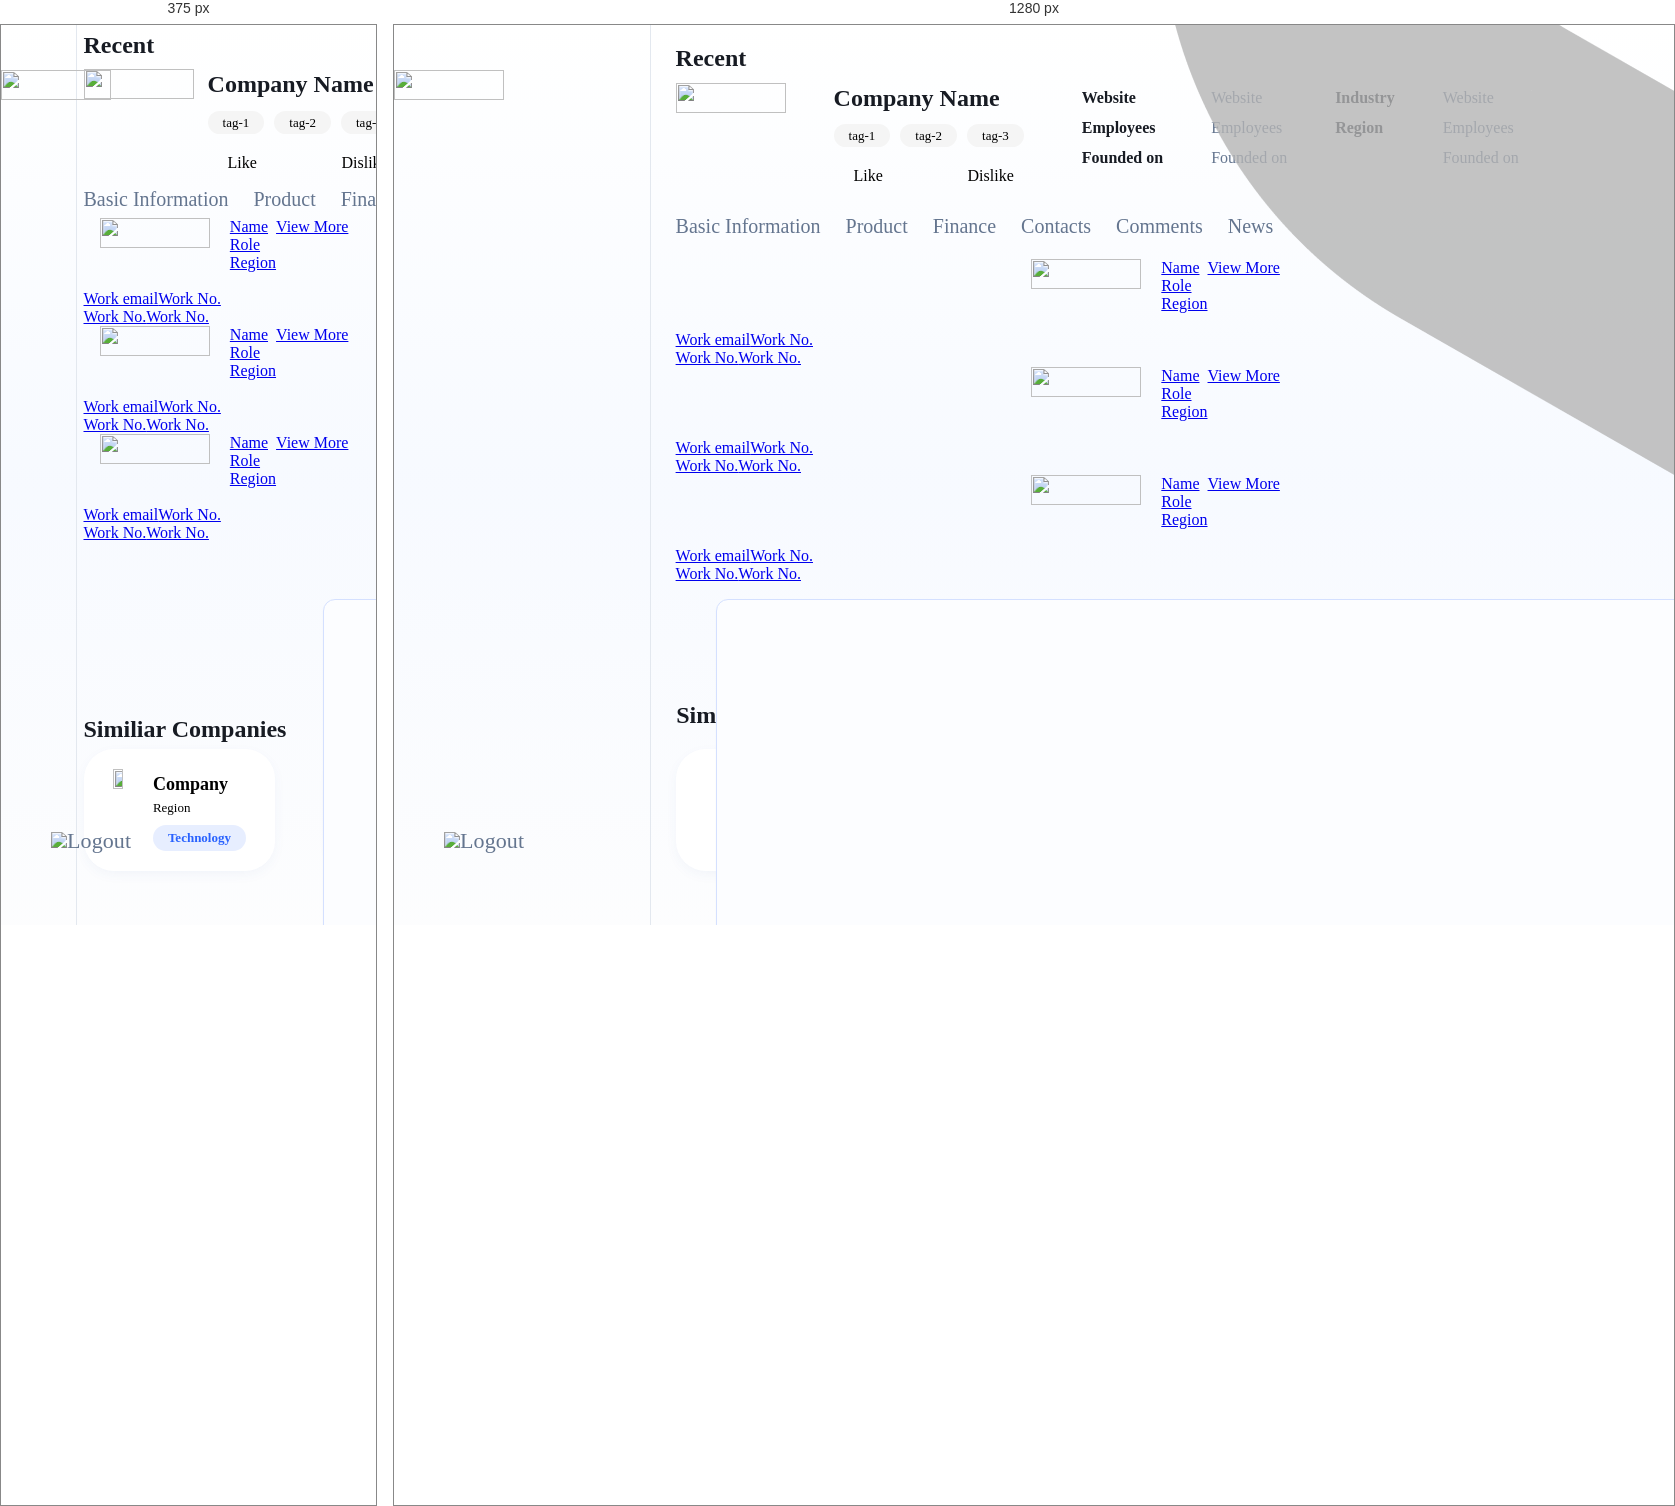
Rendered at 375 px and 1280 px, left to right.

<!-- file: CompanyContent_Comment.html -->
<!DOCTYPE html>
<html lang="en">
  <head>
    <meta charset="UTF-8" />
    <meta http-equiv="X-UA-Compatible" content="IE=edge" />
    <meta name="viewport" contents="width=device-width, initial-scale=1.0" />
    <title>Startline</title>
    <link rel="stylesheet" href="styles.css" />
  </head>
  <body>
    <div class="platform">
      <article class="menu">
        <article class="menu_top">
          <a href="../index.html" target="_blank"><img src="Logo/High Resolution Logo Files/Original on Transparent.png" class="logo" /></a>
          <br />
          <p class="menu_title_2">
            <a href="GetStarted.html"><img src="./icon/GetStarted.png" class="icon_menu" />Get Started</a>
          </p>
          <p class="menu_title_2">
            <a href="ProfileStartup.html"><img src="./icon/Profile.png" class="icon_menu" />Profile</a>
          </p>
          <p class="menu_title_1">
            <a href="Search.html"><img src="./icon/Search_blue.png" class="icon_menu" />Search</a>
          </p>
        </article>
        <article class="menu_middle">
          <article class="upgradeAds">
            <img src="./icon/Ads.png" class="icon_menu" />
            <p class="Ad_line1">Unlock data customization with our Business Plan!</p>
            <p class="Ad_line2">Get a personalized solution for your business needs.</p>
            <a href="Settings_plan.html"><p class="Ad_button">Upgrade your plan</p></a>
          </article>
        </article>
        <article class="menu_bottom">
          <p class="menu_title_2"><img src="./icon/Users.png" class="icon_menu" />User</p>
          <p class="menu_title_2"><img src="./icon/PlanName.png" class="icon_menu" />Plan Name</p>
          <p class="menu_title_2">
            <a href="../support.html" target="_blank"><img src="./icon/Support.png" class="icon_menu" />Support</a>
          </p>
          <p class="menu_title_2">
            <a href="Settings_account_personal.html"><img src="./icon/Settings.png" class="icon_menu" />Settings</a>
          </p>
          <p class="menu_title_2"><img src="./icon/Logout.png" class="icon_menu" />Logout</p>
        </article>
      </article>
      <article class="Search">
        <article class="Search1">
          <p class="Search_title">Recent</p>
          <article class="flex_left">
            <img src="Logo/High Resolution Logo Files/Original on Transparent.png" class="logo" />
            <article class="CompanyContent">
              <p class="CompanyContent_CompanyName">Company Name</p>
              <article class="card_flex">
                <p class="target">tag-1</p>
                <p class="target">tag-2</p>
                <p class="target">tag-3</p>
              </article>
              <article class="flex">
                <p>Like</p>
                <p>Dislike</p>
              </article>
            </article>
            <article class="CompanyContent">
              <p class="CompanyContent_info">Website</p>
              <p class="CompanyContent_info">Employees</p>
              <p class="CompanyContent_info">Founded on</p>
            </article>
            <article class="CompanyContent">
              <p class="CompanyContent_info1">Website</p>
              <p class="CompanyContent_info1">Employees</p>
              <p class="CompanyContent_info1">Founded on</p>
            </article>
            <article class="CompanyContent">
              <p class="CompanyContent_info">Industry</p>
              <p class="CompanyContent_info">Region</p>
            </article>
            <article class="CompanyContent">
              <p class="CompanyContent_info1">Website</p>
              <p class="CompanyContent_info1">Employees</p>
              <p class="CompanyContent_info1">Founded on</p>
            </article>
          </article>
          <article class="CompanyCardDetailTab">
            <a href="CompanyContent_BasicInformation.html" class="CompanyCardDetail_title"> Basic Information </a>
            <a href="CompanyContent_Product.html" class="CompanyCardDetail_title"> Product </a>
            <a href="CompanyContent_Finance.html" class="CompanyCardDetail_title"> Finance </a>
            <a href="CompanyContent_Contacts.html" class="CompanyCardDetail_title"> Contacts </a>
            <a href="CompanyContent_Comment.html" class="CompanyCardDetail_title"> Comments </a>
            <a href="CompanyContent_News.html" class="CompanyCardDetail_title"> News </a>
          </article>
          <article class="grid_contact">
            <a href="CompanyContent_BasicInformation.html">
              <article class="contact_card">
                <article class="card_top">
                  <img src="Logo/High Resolution Logo Files/Original on Transparent.png" class="logo" />
                  <article class="card_right">
                    <p class="contact_card_heading">Name</p>
                    <p class="contact_card_content">Role</p>
                    <p class="contact_card_content">Region</p>
                  </article>
                  <article class="contact_card_viewmore">View More</article>
                </article>
                <br />
                <article class="flex_left">
                  <p class="contact_card_heading">Work email</p>
                  <p class="contact_card_content">Work No.</p>
                </article>
                <article class="flex_left">
                  <p class="contact_card_heading">Work No.</p>
                  <p class="contact_card_content">Work No.</p>
                </article>
              </article>
            </a>
            <a href="CompanyContent_BasicInformation.html">
              <article class="contact_card">
                <article class="card_top">
                  <img src="Logo/High Resolution Logo Files/Original on Transparent.png" class="logo" />
                  <article class="card_right">
                    <p class="contact_card_heading">Name</p>
                    <p class="contact_card_content">Role</p>
                    <p class="contact_card_content">Region</p>
                  </article>
                  <article class="contact_card_viewmore">View More</article>
                </article>
                <br />
                <article class="flex_left">
                  <p class="contact_card_heading">Work email</p>
                  <p class="contact_card_content">Work No.</p>
                </article>
                <article class="flex_left">
                  <p class="contact_card_heading">Work No.</p>
                  <p class="contact_card_content">Work No.</p>
                </article>
              </article>
            </a>
            <a href="CompanyContent_BasicInformation.html">
              <article class="contact_card">
                <article class="card_top">
                  <img src="Logo/High Resolution Logo Files/Original on Transparent.png" class="logo" />
                  <article class="card_right">
                    <p class="contact_card_heading">Name</p>
                    <p class="contact_card_content">Role</p>
                    <p class="contact_card_content">Region</p>
                  </article>
                  <article class="contact_card_viewmore">View More</article>
                </article>
                <br />
                <article class="flex_left">
                  <p class="contact_card_heading">Work email</p>
                  <p class="contact_card_content">Work No.</p>
                </article>
                <article class="flex_left">
                  <p class="contact_card_heading">Work No.</p>
                  <p class="contact_card_content">Work No.</p>
                </article>
              </article>
            </a>
          </article>
          <article class="menu_bottom_similarcompanies">
            <p class="SimilarCompanies">Similiar Companies</p>
            <article class="grid_similarcompanies">
              <article class="card_similarcompanies">
                <a href="CompanyContent_BasicInformation.html">
                  <article class="card_top">
                    <img src="Logo/High Resolution Logo Files/Original on Transparent.png" class="logo_sim" />
                    <article class="card_right">
                      <p class="card_heading">Company</p>
                      <p class="card_content">Region</p>
                      <p class="card_technology">Technology</p>
                    </article>
                  </article>
                </a>
              </article>
              <article class="card_similarcompanies">
                <a href="CompanyContent_BasicInformation.html">
                  <article class="card_top">
                    <img src="Logo/High Resolution Logo Files/Original on Transparent.png" class="logo_sim" />
                    <article class="card_right">
                      <p class="card_heading">Company</p>
                      <p class="card_content">Region</p>
                      <p class="card_technology">Technology</p>
                    </article>
                  </article>
                </a>
              </article>
              <article class="card_similarcompanies">
                <a href="CompanyContent_BasicInformation.html">
                  <article class="card_top">
                    <img src="Logo/High Resolution Logo Files/Original on Transparent.png" class="logo_sim" />
                    <article class="card_right">
                      <p class="card_heading">Company</p>
                      <p class="card_content">Region</p>
                      <p class="card_technology">Technology</p>
                    </article>
                  </article>
                </a>
              </article>

              <article class="card_similarcompanies">
                <a href="CompanyContent_BasicInformation.html">
                  <article class="card_top">
                    <img src="Logo/High Resolution Logo Files/Original on Transparent.png" class="logo_sim" />
                    <article class="card_right">
                      <p class="card_heading">Company</p>
                      <p class="card_content">Region</p>
                      <p class="card_technology">Technology</p>
                    </article>
                  </article>
                </a>
              </article>
            </article>
          </article>
        </article>
      </article>
    </div>
    <br />
    <br />
    <br />
  </body>
  <script async src="https://cpwebassets.codepen.io/assets/embed/ei.js"></script>
  <script src="smoothScroll.js"></script>
  <script src="lightbox-plus-jquery.js"></script>
  <script src="features1.js"></script>
</html>


/* @media block from styles.css */
@media screen and (max-width: 300px) {
  span.psw {
    display: block;
    float: none;
  }
  .cancelbtn {
    width: 100%;
  }
}

/* @media block from styles.css */
@media (max-width: 768px) {
  .card_similarcompanies {
    width: calc(48% - 20px); /* Adjust for smaller screen sizes */
  }
}